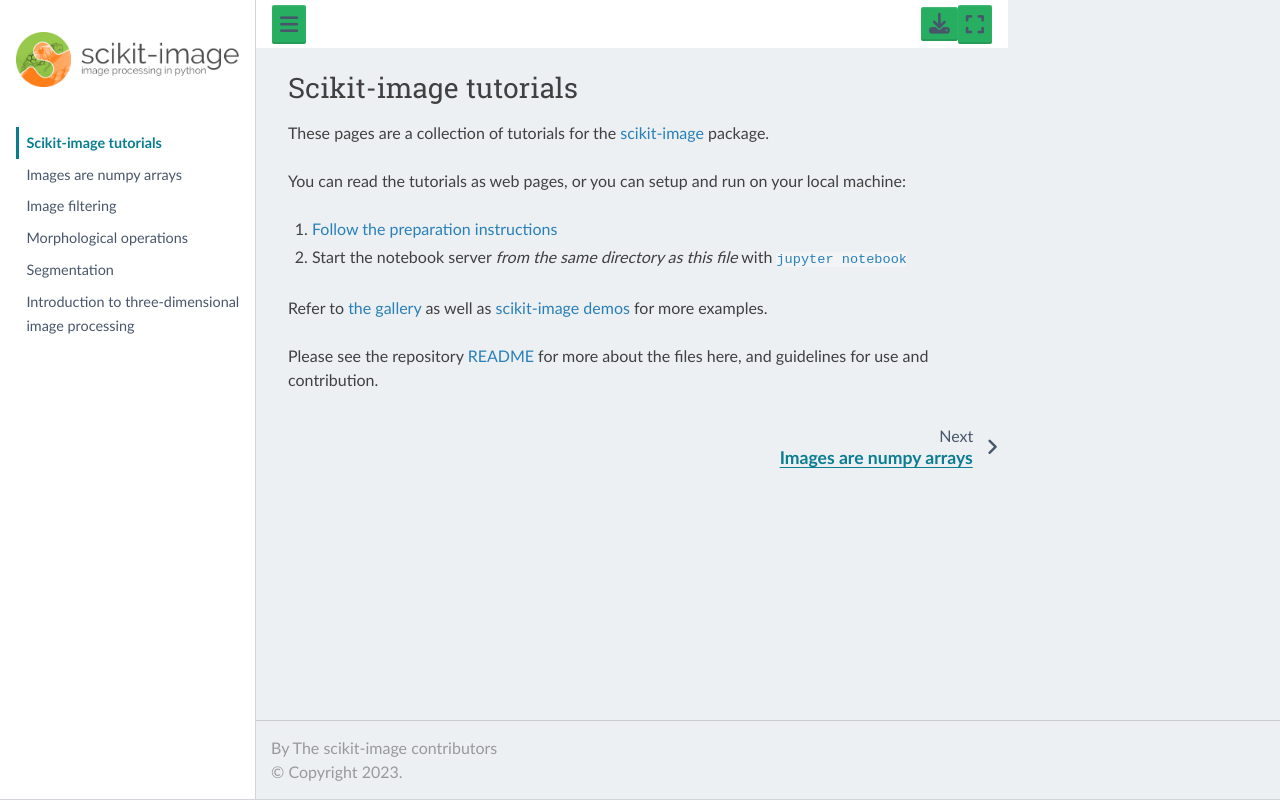

repository: scikit-image/skimage-tutorials · page: index.html · generator: jekyll

# Scikit-image tutorials

These pages are a collection of tutorials for the
[scikit-image](http://skimage.org) package.

You can read the tutorials as web pages, or you can setup and run on your local
machine:

1. [Follow the preparation instructions](preparation)
2. Start the notebook server *from the same directory as this file* with
   `jupyter notebook`

Refer to [the gallery](http://scikit-image.org/docs/dev/auto_examples/) as
well as [scikit-image demos](https://github.com/scikit-image/skimage-demos)
for more examples.

Please see the repository [README](README) for more about the files here, and
guidelines for use and contribution.
